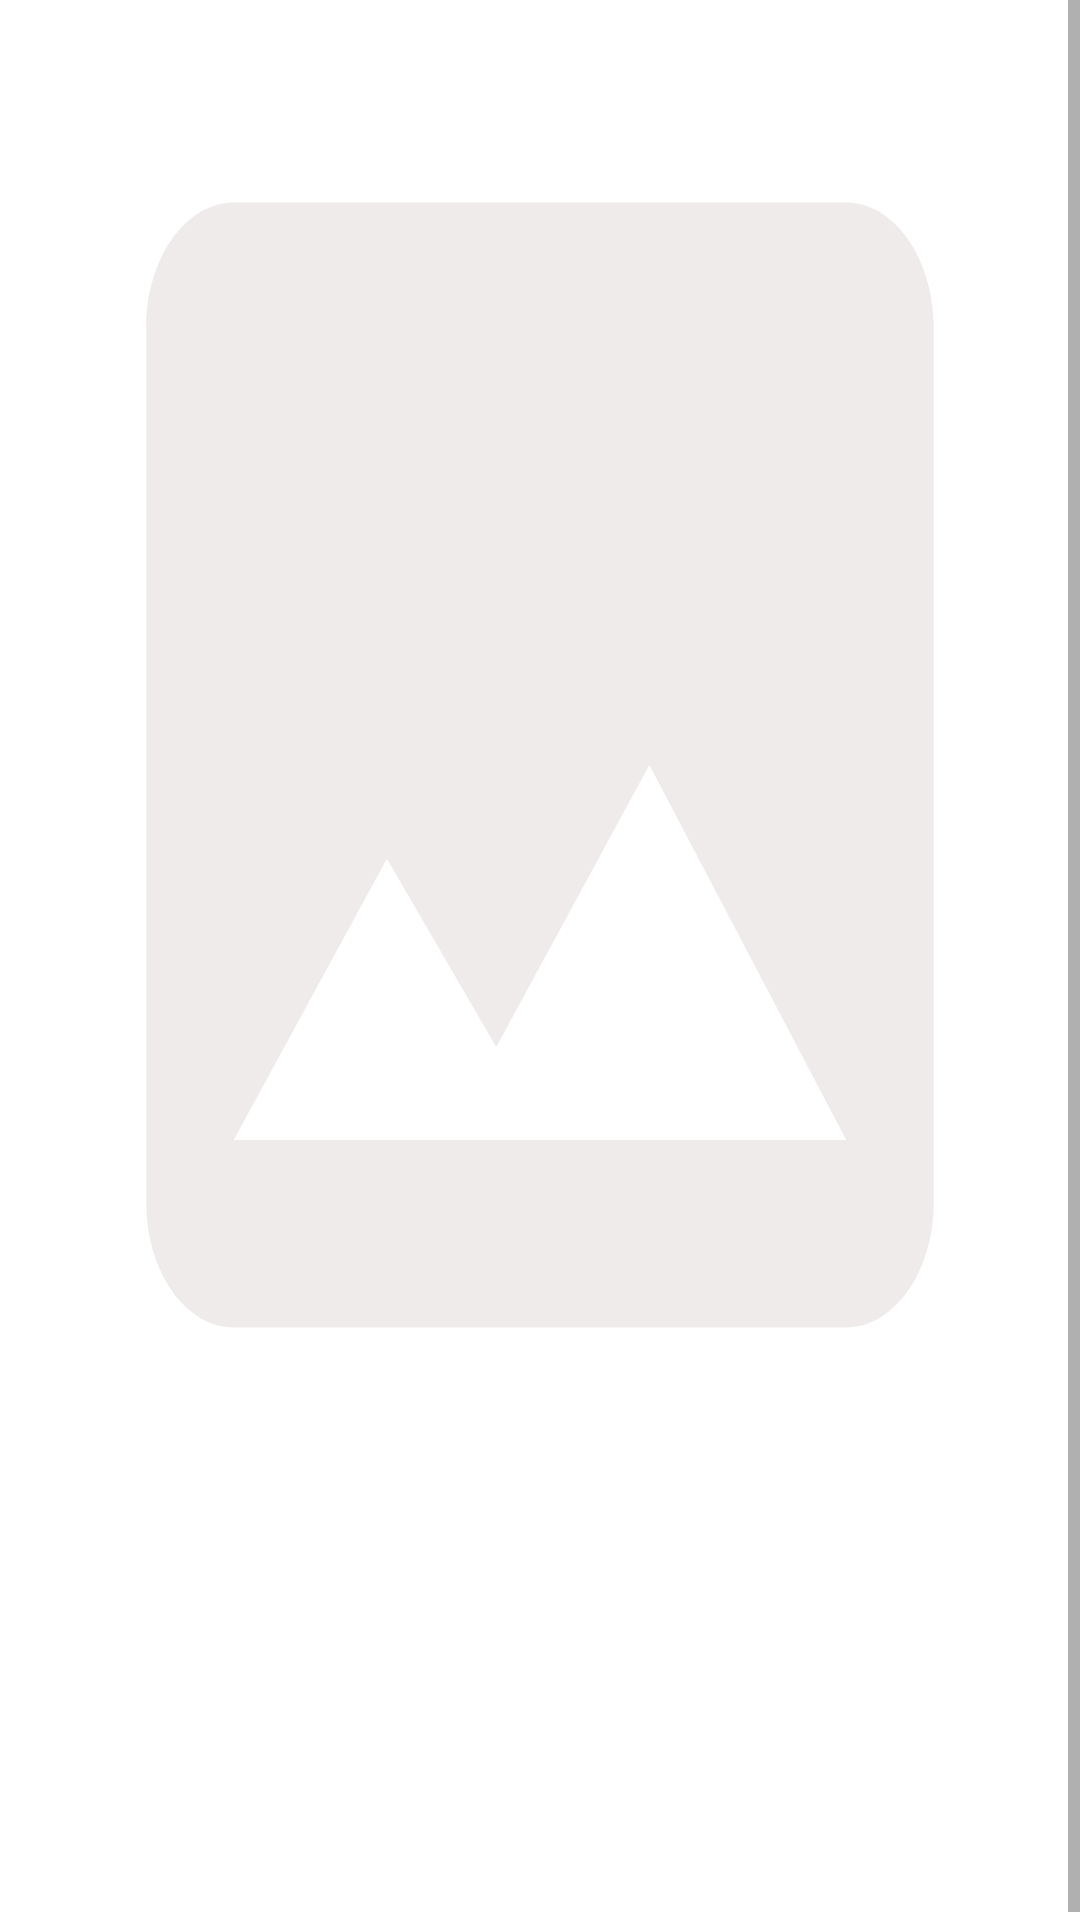

Layout XML and referenced resources for this Android screen:
<!-- AndroidManifest.xml: application theme Theme.ObiviousDemo -->
<!-- res/layout/fragment_data.xml -->
<?xml version="1.0" encoding="utf-8"?>
<FrameLayout xmlns:android="http://schemas.android.com/apk/res/android"
    xmlns:tools="http://schemas.android.com/tools"
    android:layout_width="match_parent"
    android:layout_height="match_parent"
    tools:context=".ui.DataFragment">

    <ScrollView
        android:id="@+id/scroll_view"
        android:layout_width="match_parent"
        android:layout_height="match_parent">

        <LinearLayout
            android:layout_width="match_parent"
            android:layout_height="match_parent"
            android:orientation="vertical"
            android:padding="@dimen/dimen5">

            <ImageView
                android:id="@+id/image"
                android:layout_width="match_parent"
                android:layout_height="@dimen/dimen500"
                android:scaleType="fitXY"
                android:src="@drawable/ic_placeholder_24" />


            <TextView
                android:id="@+id/copyright"
                android:layout_width="match_parent"
                android:layout_height="wrap_content"
                android:layout_marginTop="-40dp"
                android:padding="@dimen/dimen5"
                android:textColor="@color/white"
                android:typeface="normal"
                android:textSize="@dimen/textdimen14"/>

            <TextView
                android:id="@+id/title"
                android:layout_width="match_parent"
                android:layout_height="wrap_content"
                android:layout_gravity="center"
                android:layout_marginTop="@dimen/dimen60"
                android:textAppearance="@style/TextAppearance.AppCompat.Medium"
                android:textColor="@color/purple_700"
                android:textStyle="bold"
                android:typeface="serif" />


            <TextView
                android:id="@+id/date"
                android:layout_width="match_parent"
                android:layout_height="wrap_content"
                android:layout_marginTop="@dimen/dimen5"
                android:typeface="normal" />

            <TextView
                android:id="@+id/explaination"
                android:layout_width="match_parent"
                android:layout_height="wrap_content"
                android:layout_marginTop="@dimen/dimen5"
                android:typeface="normal" />
        </LinearLayout>

    </ScrollView>


</FrameLayout>
<!-- resources referenced by this layout -->
<resources>
  <dimen name="dimen5">5dp</dimen>
  <dimen name="dimen500">500dp</dimen>
  <dimen name="dimen60">60dp</dimen>
  <dimen name="textdimen14">14sp</dimen>
  <!-- drawable ic_placeholder_24 (drawable) -->
  <vector android:height="24dp" android:tint="#EFEBEB"
      android:viewportHeight="24" android:viewportWidth="24"
      android:width="24dp" xmlns:android="http://schemas.android.com/apk/res/android">
      <path android:fillColor="@android:color/white" android:pathData="M21,19V5c0,-1.1 -0.9,-2 -2,-2H5c-1.1,0 -2,0.9 -2,2v14c0,1.1 0.9,2 2,2h14c1.1,0 2,-0.9 2,-2zM8.5,13.5l2.5,3.01L14.5,12l4.5,6H5l3.5,-4.5z"/>
  </vector>
  <style name="Theme.ObiviousDemo" parent="Theme.MaterialComponents.DayNight.NoActionBar">
          
          <item name="colorPrimary">@color/purple_500</item>
          <item name="colorPrimaryVariant">@color/purple_700</item>
          <item name="colorOnPrimary">@color/white</item>
          
          <item name="colorSecondary">@color/teal_200</item>
          <item name="colorSecondaryVariant">@color/teal_700</item>
          <item name="colorOnSecondary">@color/black</item>
          
          <item name="android:statusBarColor" tools:targetApi="l">?attr/colorPrimaryVariant</item>
          
      </style>
  <!-- not gathered from this repository: default colours our renderer supplied (Android Studio template values) -->
  <color name="purple_500">#FF6200EE</color>
  <color name="purple_700">#FF3700B3</color>
  <color name="teal_200">#FF03DAC5</color>
  <color name="teal_700">#FF018786</color>
  <color name="black">#FF000000</color>
  <color name="white">#FFFFFFFF</color>
</resources>
